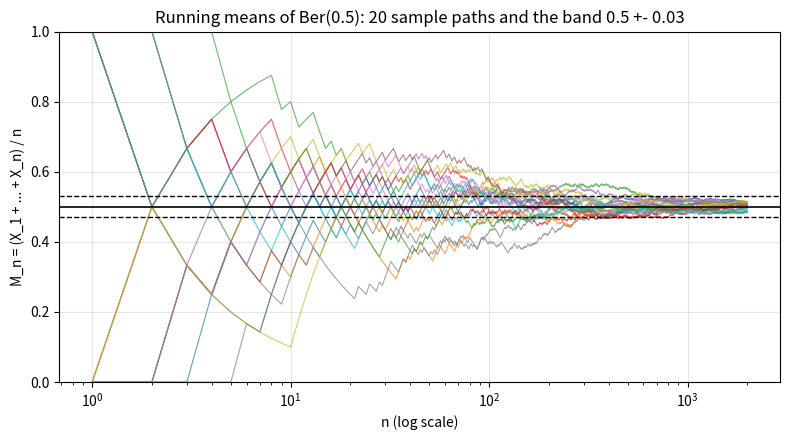

The matplotlib source for this figure:
"""Sample paths of the running mean of fair-coin tosses, with the band p +- 0.03."""

import numpy as np
import matplotlib.pyplot as plt

p, eps, n_max, paths = 0.5, 0.03, 2000, 20
n = np.arange(1, n_max + 1)
x = np.random.binomial(1, p, size=(paths, n_max))
means = np.cumsum(x, axis=1) / n

fig, ax = plt.subplots(figsize=(8, 4.5))
for m in means:
    ax.plot(n, m, lw=0.8, alpha=0.7)
ax.axhline(p, color="black", lw=1.2)
ax.axhline(p + eps, color="black", lw=1.0, ls="--")
ax.axhline(p - eps, color="black", lw=1.0, ls="--")
ax.set_xscale("log")
ax.set_ylim(0, 1)
ax.set_xlabel("n (log scale)")
ax.set_ylabel("M_n = (X_1 + ... + X_n) / n")
ax.set_title("Running means of Ber(0.5): 20 sample paths and the band 0.5 +- 0.03")
ax.grid(alpha=0.3)
fig.tight_layout()
